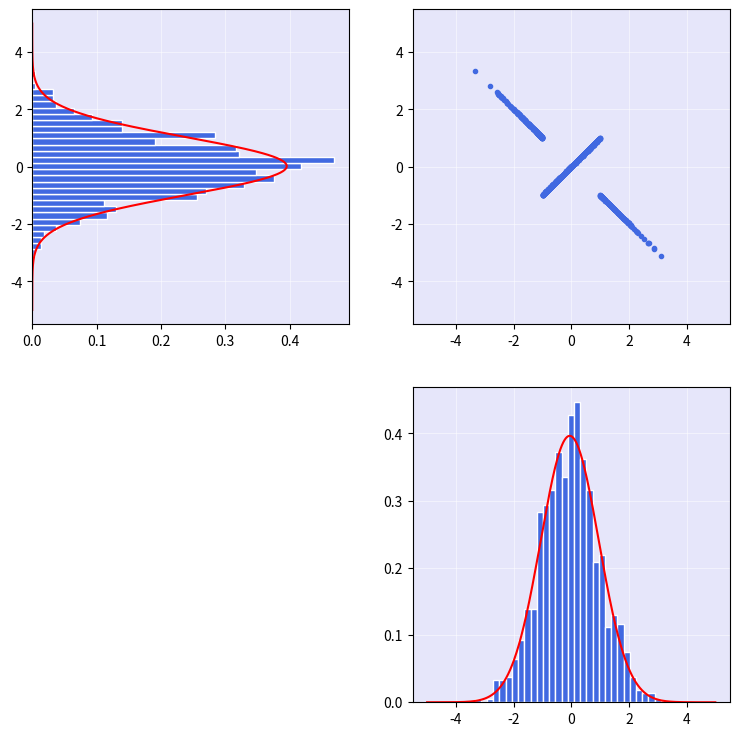

This chart was generated by the following Python code:
"""
ex1 - 2a1
[redacted]
[redacted]
"""
import numpy as np
import matplotlib.pyplot as plt
from scipy.stats import norm
from matplotlib.gridspec import GridSpec



def hist(x, scores, x_data, s):
    ''' calc all the data thats needed to the histogram and plot and build them
        Arguments: x = the asex type subplot
                    scored = group of rand data 
                    x_data = the plot x asix
                    s = string name
    '''
    
    mu, sigma = norm.fit(scores)
    y_data = norm.pdf(x_data, loc=mu, scale=sigma)

    if s == "x1":
        x.hist(scores, bins=30, density=True, ec='w', lw=1,zorder=2, fc='royalblue')
        x.plot(x_data,y_data, c='r')
    else:
        x.hist(scores, bins=30, density=True, orientation='horizontal',ec='w', lw=1,zorder=2, fc='royalblue')
        x.plot(y_data, x_data, c='r')


def grid(x):
    ''' design the grid
        Arguments: x = the asex type subplot
    '''
    x.grid(True, alpha=0.5, zorder=1, color='w')
    x.set_facecolor("lavender")
    

# define ths sub plots data
fig = plt.figure(figsize=(9,9))
gs = GridSpec(nrows=2, ncols=2, figure=fig)
ax1 = fig.add_subplot(gs[1,1])
ax2 = fig.add_subplot(gs[0, 0])
ax3 = fig.add_subplot(gs[0,1], sharey=ax2, sharex=ax1)


# Fit and find the normal distribution to the data
X1 = np.random.normal(0, 1, 1000)
X2 = list(map(lambda x: -x if abs(x)>1 else x, X1))


# Plot the PDF.
x_data = np.arange(-5, 5, 0.01)


#Normalised histogram & distribution x1 and x2
hist(ax1, X1, x_data, "x1")
hist(ax2, X2, x_data, "x2")

# common function hidtogram
ax3.scatter(X1, X2,zorder=2, fc='royalblue', lw=1, marker='.')


# Add a grids
grid(ax1)
grid(ax2)
grid(ax3)


plt.show()